Run: headless pygame with SDL's dummy video driver; simulated clock (each Clock.tick advances the game by its frame time, no real sleeping); random seed 0; keys injected as events and as key.get_pressed() state; no mouse input.
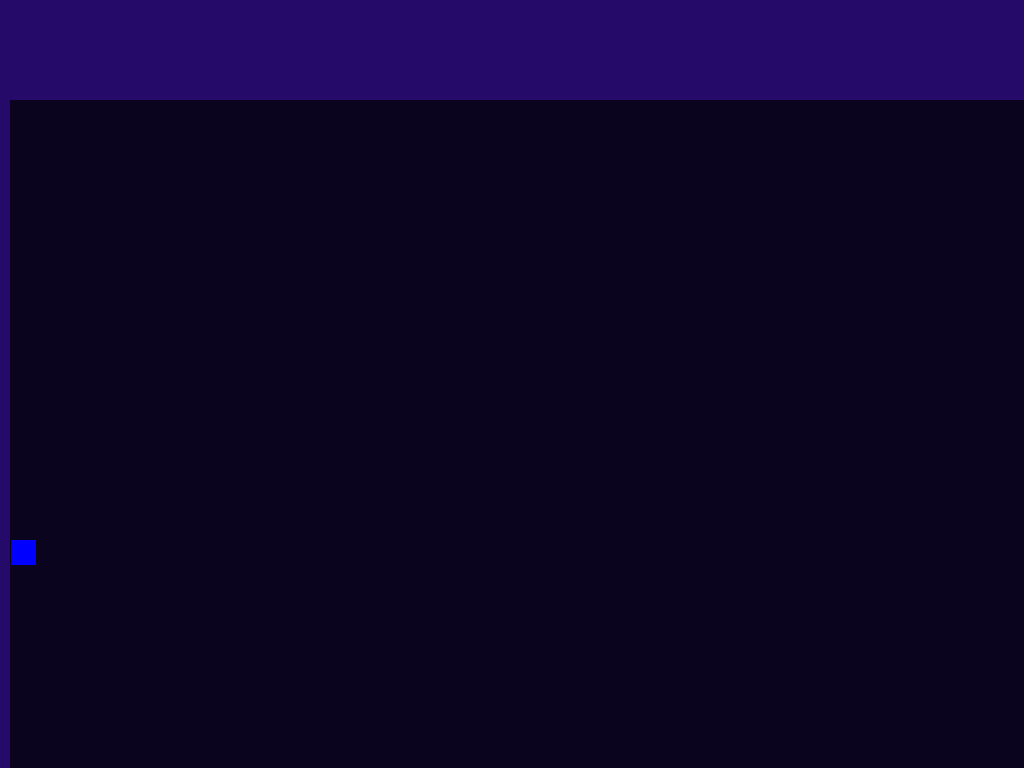
Frame 1 of 4 · flips 1–60 · no input
Frame 2 of 4 · flips 61–180 · tapped SPACE, RETURN · held RIGHT (→), D · screen unchanged from frame 1, image omitted
Frame 3 of 4 · flips 181–300 · held DOWN (↓), S · screen unchanged from frame 2, image omitted
Frame 4 of 4 · flips 301–420 · held LEFT (←), A, UP (↑), W · screen unchanged from frame 3, image omitted

The pygame program that drew these frames:

import pygame
from pygame.locals import (KEYDOWN, QUIT, K_ESCAPE, K_LEFT, K_RIGHT, K_UP, K_DOWN, K_q, K_d, K_z, K_s)
pygame.init()

screen = pygame.display.set_mode((1700, 900), pygame.FULLSCREEN)
screen_size = [1700, 900]
violet = (37, 10, 105)

clock = pygame.time.Clock()

running = True

grid = pygame.Surface((1740, 880))
grid.fill("#0B041F")
grid_pos = [10, 100]
grid_size = [1740, 880]

player = pygame.Surface((25,25))
player.fill("#0000FF")
player_pos = [11, 540]
player_size = [25, 25]

player_2 = pygame.Surface((25,25))
player_2.fill("#CF2F11")
player_pos_2 = [1724, 540]
player_size_2 = [25, 25]


executing_lightcycle_movement_left = False
executing_lightcycle_movement_right = False
executing_lightcycle_movement_up = False
executing_lightcycle_movement_down = False

executing_lightcycle_movement_q = False
executing_lightcycle_movement_d = False
executing_lightcycle_movement_z = False
executing_lightcycle_movement_s = False


def lightcycle_movement_negative(player_pos, grid_pos, executing) :
    if player_pos <= grid_pos :
        player_pos = grid_pos
    else :
        player_pos -= 5

    executing = True
    return executing

def lightcycle_movement_positive(player_pos, screen_size, grid_size, player_size, adjustment, executing) :
    if player_pos >= (screen_size - grid_size) + (grid_size - player_size + adjustment) :
        player_pos = (screen_size - grid_size) + (grid_size - player_size + adjustment)
    else :
        player_pos += 5

    executing = True
    return executing



while running :
    for event in pygame.event.get() :
        if event.type == pygame.QUIT :
                running = False
        if event.type == pygame.KEYDOWN :
            if event.key == pygame.K_ESCAPE :
                running = False


    pressed_keys = pygame.key.get_pressed()

    #-----------------------------------------------------------------------------------------------------------------------------------------------------------
    #---------------------------------------------------------------------------Joueur 1------------------------------------------------------------------------
    #-----------------------------------------------------------------------------------------------------------------------------------------------------------

    lightcycle_movement_positive(player_pos[0], screen_size[0], grid_size[0], player_size[0], 50, executing_lightcycle_movement_right)
    if executing_lightcycle_movement_right :
        lightcycle_movement_positive(player_pos[0], screen_size[0], grid_size[0], player_size[0], 50, executing_lightcycle_movement_right)

    #-----------------------------------------------------------------------------LEFT--------------------------------------------------------------------------
    
    if pressed_keys[K_LEFT] :
        if executing_lightcycle_movement_left == False or executing_lightcycle_movement_right == False :
            executing_lightcycle_movement_up = False
            executing_lightcycle_movement_down = False

            lightcycle_movement_negative(player_pos[0], grid_pos[0], executing_lightcycle_movement_left)
    if executing_lightcycle_movement_left :
        lightcycle_movement_negative(player_pos[0], grid_pos[0], executing_lightcycle_movement_left)

    #-----------------------------------------------------------------------------RIGHT-------------------------------------------------------------------------
    
    if pressed_keys[K_RIGHT] :
        if executing_lightcycle_movement_left == False or executing_lightcycle_movement_right == False :
            executing_lightcycle_movement_up = False
            executing_lightcycle_movement_down = False

            lightcycle_movement_positive(player_pos[0], screen_size[0], grid_size[0], player_size[0], 50, executing_lightcycle_movement_right)
    if executing_lightcycle_movement_right :
        lightcycle_movement_positive(player_pos[0], screen_size[0], grid_size[0], player_size[0], 50, executing_lightcycle_movement_right)

    #------------------------------------------------------------------------------UP---------------------------------------------------------------------------
    
    if pressed_keys[K_UP] :
        if executing_lightcycle_movement_up == False or executing_lightcycle_movement_down == False :
            executing_lightcycle_movement_left = False
            executing_lightcycle_movement_right = False

            lightcycle_movement_negative(player_pos[1], grid_pos[1], executing_lightcycle_movement_up)
    if executing_lightcycle_movement_up :
        lightcycle_movement_negative(player_pos[1], grid_pos[1], executing_lightcycle_movement_up)

    #-----------------------------------------------------------------------------DOWN--------------------------------------------------------------------------
    
    if pressed_keys[K_DOWN] :
        if executing_lightcycle_movement_up == False or executing_lightcycle_movement_down == False :
            executing_lightcycle_movement_left = False
            executing_lightcycle_movement_right = False

            lightcycle_movement_positive(player_pos[1], screen_size[1], grid_size[1], player_size[1], 80, executing_lightcycle_movement_down)
    if executing_lightcycle_movement_down :
        lightcycle_movement_positive(player_pos[1], screen_size[1], grid_size[1], player_size[1], 80, executing_lightcycle_movement_down)

    #-----------------------------------------------------------------------------------------------------------------------------------------------------------
    #---------------------------------------------------------------------------Joueur 2------------------------------------------------------------------------
    #-----------------------------------------------------------------------------------------------------------------------------------------------------------

    lightcycle_movement_negative(player_pos_2[0], grid_pos[0], executing_lightcycle_movement_q)
    if executing_lightcycle_movement_q :
        lightcycle_movement_negative(player_pos_2[0], grid_pos[0], executing_lightcycle_movement_q)

    #-------------------------------------------------------------------------------Q---------------------------------------------------------------------------
    
    if pressed_keys[K_q] :
        if player_pos_2[0] <= grid_pos[0] :
            player_pos_2[0] = grid_pos[0]
        else :
            player_pos_2[0] -= 5

    #-------------------------------------------------------------------------------D---------------------------------------------------------------------------
    
    if pressed_keys[K_d] :
        if player_pos_2[0] >= (screen_size[0] - grid_size[0]) + (grid_size[0] - player_size_2[0] + 50) :
            player_pos_2[0] = (screen_size[0] - grid_size[0]) + (grid_size[0] - player_size_2[0] + 50)
        else :
            player_pos_2[0] += 5

    #-------------------------------------------------------------------------------Z---------------------------------------------------------------------------

    if pressed_keys[K_z] :
        if player_pos_2[1] <= grid_pos[1] :
            player_pos_2[1] = grid_pos[1]
        else :
            player_pos_2[1] -= 5

    #-------------------------------------------------------------------------------S---------------------------------------------------------------------------
    
    if pressed_keys[K_s] :
        if player_pos_2[1] >= (screen_size[1] - grid_size[1]) + (grid_size[1] - player_size_2[1] + 80) :
            player_pos_2[1] = (screen_size[1] - grid_size[1]) + (grid_size[1] - player_size_2[1] + 80)
        else :
            player_pos_2[1] += 5



    if player_pos[0] + player_size[0] == player_pos_2 and player_pos[1] == player_pos_2[1] :
        running = False
    if player_pos[0] == player_pos_2[0] + player_size_2[0] and player_pos[1] == player_pos_2[1] :
        running = False
    
    
    screen.fill(violet)
    screen.blit(grid, grid_pos)
    screen.blit(player, player_pos)
    screen.blit(player_2, player_pos_2)
    pygame.display.flip()
    clock.tick(60)

pygame.quit
